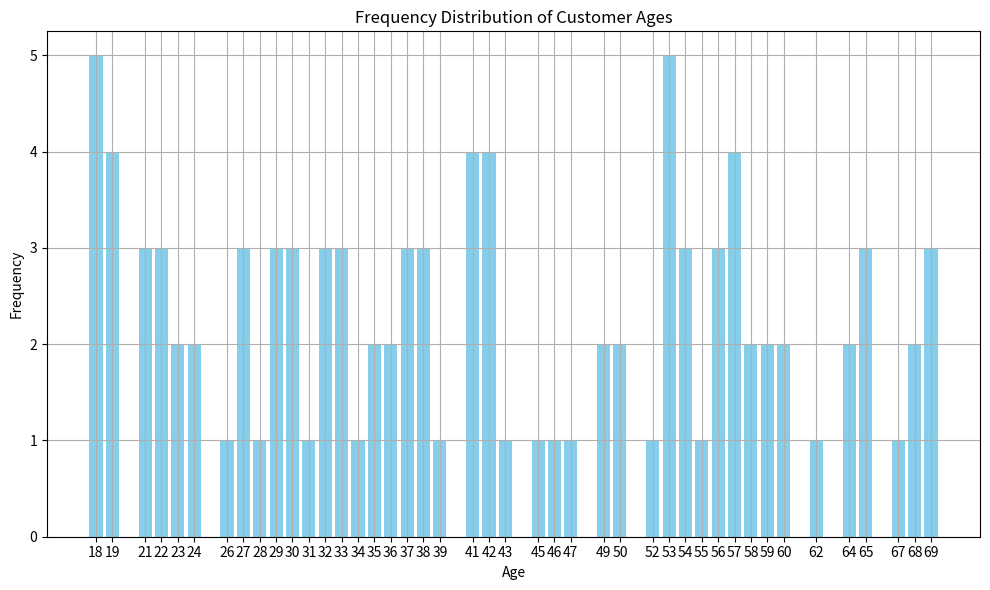

Write Python code to recreate this figure.
import pandas as pd
import numpy as np
import matplotlib.pyplot as plt

# Generate sample data (ages of customers who made purchases)
np.random.seed(0)
ages = np.random.randint(18, 70, size=100)  # Generating 100 random ages between 18 and 70

# Calculate frequency distribution using pandas
age_counts = pd.Series(ages).value_counts().sort_index()

# Plotting the frequency distribution
plt.figure(figsize=(10, 6))
plt.bar(age_counts.index, age_counts.values, color='skyblue')
plt.title('Frequency Distribution of Customer Ages')
plt.xlabel('Age')
plt.ylabel('Frequency')
plt.grid(True)
plt.xticks(age_counts.index)
plt.tight_layout()
plt.show()

# Displaying the frequency distribution as a table
print("Frequency Distribution of Customer Ages:")
print(age_counts)
